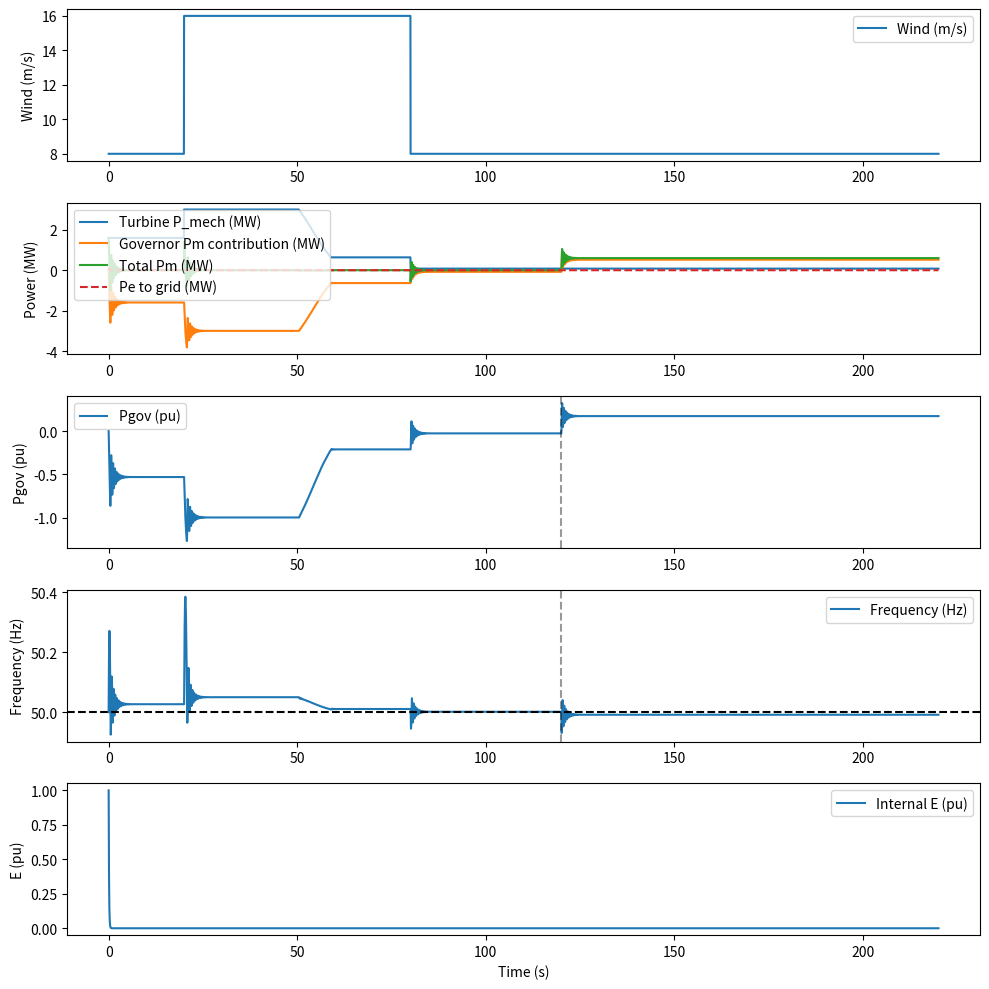

Python code for this plot:
"""
Day 28: Governor (primary frequency) + AVR (exciter) added to SMIB + pitch turbine
Brief:
- Uses PitchTurbineSimple from Day 27 (embedded here as a reduced turbine model).
- SMIB has: swing equation, governor, exciter.
- Governor: droop R (pu/Hz), time constant Tg (s). Produces Pm_gov (pu).
- AVR/exciter: first-order model dE/dt = (K_A*(V_ref - V_t) - E) / T_A
- Simulate wind gust and a small load step; observe frequency response and AVR effect.
"""

import numpy as np
from scipy.integrate import solve_ivp
from scipy.interpolate import interp1d
import matplotlib.pyplot as plt

# ---------------------------
# Reduced pitch-controlled turbine (small, self-contained)
# ---------------------------
class PitchTurbineSimple:
    def __init__(self,
                 rated_power_w=3e6,
                 rotor_diameter_m=120.0,
                 rho=1.225,
                 cut_in=3.5,
                 rated_wind=11.5,
                 cut_out=25.0,
                 gearbox_eff=0.97,
                 gen_eff=0.95,
                 dt=0.05):
        self.rated_power = rated_power_w
        self.D = rotor_diameter_m
        self.area = np.pi * (self.D/2.0)**2
        self.rho = rho
        self.cut_in = cut_in
        self.rated_wind = rated_wind
        self.cut_out = cut_out
        self.gearbox_eff = gearbox_eff
        self.gen_eff = gen_eff
        self.dt = dt

        # dynamic states
        self.pitch = 0.0
        self.omega = 1.0

        # simple PI pitch controller tuned modestly for this demo
        self.Kp = 5e-7
        self.Ki = 1e-7
        self.integral_error = 0.0

    def aero_power(self, v, pitch_deg):
        if v < self.cut_in or v >= self.cut_out:
            return 0.0
        Cp_max = 0.45
        Cp = Cp_max * np.exp(-0.1 * pitch_deg)
        P_wind = 0.5 * self.rho * self.area * v**3
        P_mech = Cp * P_wind
        return min(P_mech, self.rated_power)

    def step(self, wind_speed):
        P_mech = self.aero_power(wind_speed, self.pitch)
        P_elec = P_mech * self.gearbox_eff * self.gen_eff

        # pitch control to keep near rated if wind >= rated_wind
        error = self.rated_power - P_elec
        if wind_speed >= self.rated_wind:
            self.integral_error += error * self.dt
            dpitch_dt = self.Kp * error + self.Ki * self.integral_error
            self.pitch += dpitch_dt * self.dt
            self.pitch = max(0.0, min(30.0, self.pitch))

        # small inertia effect on omega (very simplified)
        torque_aero = P_mech / max(self.omega, 1e-6)
        torque_gen = P_elec / max(self.omega, 1e-6)
        domega = (torque_aero - torque_gen) * 1e-6
        self.omega += domega * self.dt

        return P_mech, P_elec, self.pitch, self.omega

# ---------------------------
# SMIB with governor + exciter
# ---------------------------
class SMIB_GovExc:
    def __init__(self, base_power_w,
                 H=5.0, D=0.02,
                 X=0.8, Vt=1.0,
                 f0=50.0,
                 # Governor params
                 R=0.05, Tg=0.5,
                 # Exciter params
                 K_A=200.0, T_A=0.1, V_ref=1.0):
        """
        base_power_w : base power (W) for pu conversions
        H : inertia constant (s)
        D : damping coefficient (pu/Hz)
        X : reactance between machine internal and infinite bus (pu)
        Vt: terminal/infinite-bus voltage (pu) [treated constant here]
        f0: nominal frequency (Hz)

        Governor:
          R: droop (pu / Hz)  (typical 0.03-0.05)
          Tg: governor time constant (s)

        Exciter:
          K_A: AVR gain
          T_A: AVR time constant (s)
          V_ref: voltage setpoint (pu)
        """
        self.Sb = base_power_w
        self.H = H
        self.D = D
        self.X = X
        self.Vt = Vt
        self.f0 = f0

        # governor
        self.R = R
        self.Tg = Tg

        # exciter
        self.K_A = K_A
        self.T_A = T_A
        self.V_ref = V_ref

    def electrical_power_pu(self, delta, E):
        # Pe_pu = (E * Vt / X) * sin(delta)
        return (E * self.Vt / self.X) * np.sin(delta)

    def swing_and_controls(self, t, y, Pm_turbine_pu_func, P_load_step_pu):
        """
        State vector y:
         y[0] = delta (rad)
         y[1] = f (Hz)
         y[2] = E (pu)         # internal voltage (exciter state)
         y[3] = Pgov (pu)      # governor mechanical power injection (pu)
        Inputs:
         Pm_turbine_pu_func(t): mechanical power from turbine (pu)
         P_load_step_pu(t): additional load (pu) as injected disturbance (positive => extra load)
        """
        delta, f, E, Pgov = y

        # turbine mechanical power (pu) from external turbine model
        Pm_turb_pu = float(Pm_turbine_pu_func(t))

        # governor (droop): desired Pgov_ref = - (1/R) * (f - f0)  + Pgov_offset
        # We choose Pgov_offset = 0 so governor provides correction around zero.
        Pgov_ref = - (1.0 / self.R) * (f - self.f0)  # pu (if f drops, Pgov_ref increases)

        # limit Pgov_ref to reasonable values (e.g., [-1.5, +1.5] pu)
        Pgov_ref = np.clip(Pgov_ref, -1.5, 1.5)

        # governor dynamics: first-order tracking to Pgov_ref
        dPgov_dt = (Pgov_ref - Pgov) / self.Tg

        # total mechanical power into machine = turbine + governor contribution
        Pm_total_pu = Pm_turb_pu + Pgov

        # electrical power delivered to infinite bus (pu)
        Pe_pu = self.electrical_power_pu(delta, E)

        # consider an external load step that increases demand (positive means more load to serve),
        # so machine must supply Pe + load = Pm_total (convention: Pe + load = Pm)
        # Move load into RHS: net electrical demand = Pe_pu + P_load_step_pu(t)
        P_load = float(P_load_step_pu(t))

        # swing equation: df/dt = (f0 / (2H)) * (Pm_total - (Pe + P_load) - D*(f - f0))
        df_dt = (self.f0 / (2.0 * self.H)) * (Pm_total_pu - (Pe_pu + P_load) - self.D * (f - self.f0))

        # delta dynamics
        ddelta_dt = 2.0 * np.pi * (f - self.f0)

        # exciter dynamics: dE/dt = (K_A*(V_ref - Vt) - E) / T_A
        # Note: terminal voltage Vt treated as constant here (infinite bus). AVR will move E toward K_A*(V_ref - Vt)
        # For demonstration we still show dynamics; if Vt == V_ref, exciter settles to zero change.
        dE_dt = (self.K_A * (self.V_ref - self.Vt) - E) / self.T_A

        return [ddelta_dt, df_dt, dE_dt, dPgov_dt]

# ---------------------------
# Simulation routine
# ---------------------------
def run_day28(sim_time_s=200.0, dt=0.05):
    rated_power_w = 3e6
    turbine = PitchTurbineSimple(rated_power_w=rated_power_w, dt=dt)
    smib = SMIB_GovExc(base_power_w=rated_power_w,
                       H=5.0, D=0.02,
                       X=0.8, Vt=1.0, f0=50.0,
                       R=0.05, Tg=0.5,
                       K_A=200.0, T_A=0.1, V_ref=1.0)

    t_eval = np.arange(0.0, sim_time_s + dt, dt)

    # wind profile: base 8 m/s, gust 16 m/s between 20-80s
    wind_ts = np.ones_like(t_eval) * 8.0
    gust = (t_eval >= 20.0) & (t_eval <= 80.0)
    wind_ts[gust] = 16.0

    # small load step at t = 120s: extra load 0.2 pu
    def P_load_step_pu(t):
        return 0.2 if t >= 120.0 else 0.0

    # Run the turbine forward at dt to get Pm_turbine_pu(t)
    Pm_turb_mech_W = np.zeros_like(t_eval)
    P_turb_elec_W = np.zeros_like(t_eval)
    pitch_ts = np.zeros_like(t_eval)
    omega_ts = np.zeros_like(t_eval)

    for i, t in enumerate(t_eval):
        v = wind_ts[i]
        Pm_mech, P_elec, pitch, omega = turbine.step(v)
        Pm_turb_mech_W[i] = Pm_mech
        P_turb_elec_W[i] = P_elec
        pitch_ts[i] = pitch
        omega_ts[i] = omega

    # convert mechanical turbine power to pu (base = rated_power)
    Pm_turb_pu_ts = Pm_turb_mech_W / rated_power_w
    Pm_func = interp1d(t_eval, Pm_turb_pu_ts, kind="previous", fill_value=(Pm_turb_pu_ts[0], Pm_turb_pu_ts[-1]), bounds_error=False)

    # initial conditions: delta=0 rad, f=f0, E ~ 1.0 pu, Pgov=0
    y0 = [0.0, smib.f0, 1.0, 0.0]

    sol = solve_ivp(lambda t, y: smib.swing_and_controls(t, y, Pm_func, P_load_step_pu),
                    [t_eval[0], t_eval[-1]], y0, t_eval=t_eval, method="RK45", rtol=1e-6)

    delta = sol.y[0, :]
    freq = sol.y[1, :]
    E_ts = sol.y[2, :]
    Pgov_ts = sol.y[3, :]

    Pe_pu_ts = (E_ts * smib.Vt / smib.X) * np.sin(delta)
    Pe_W_ts = Pe_pu_ts * rated_power_w
    Pm_total_pu_ts = Pm_turb_pu_ts + Pgov_ts
    Pm_total_W = Pm_total_pu_ts * rated_power_w

    # Plotting
    plt.figure(figsize=(10, 10))

    plt.subplot(5, 1, 1)
    plt.plot(t_eval, wind_ts, label="Wind (m/s)")
    plt.ylabel("Wind (m/s)")
    plt.legend()

    plt.subplot(5, 1, 2)
    plt.plot(t_eval, Pm_turb_mech_W / 1e6, label="Turbine P_mech (MW)")
    plt.plot(t_eval, Pgov_ts * rated_power_w / 1e6, label="Governor Pm contribution (MW)")
    plt.plot(t_eval, Pm_total_W / 1e6, label="Total Pm (MW)")
    plt.plot(t_eval, Pe_W_ts / 1e6, '--', label="Pe to grid (MW)")
    plt.ylabel("Power (MW)")
    plt.legend()

    plt.subplot(5, 1, 3)
    plt.plot(t_eval, Pgov_ts, label="Pgov (pu)")
    plt.axvline(120.0, color='k', linestyle='--', alpha=0.4)
    plt.ylabel("Pgov (pu)")
    plt.legend()

    plt.subplot(5, 1, 4)
    plt.plot(t_eval, freq, label="Frequency (Hz)")
    plt.axhline(smib.f0, color="k", linestyle="--")
    plt.axvline(120.0, color='k', linestyle='--', alpha=0.4)
    plt.ylabel("Frequency (Hz)")
    plt.legend()

    plt.subplot(5, 1, 5)
    plt.plot(t_eval, E_ts, label="Internal E (pu)")
    plt.ylabel("E (pu)")
    plt.xlabel("Time (s)")
    plt.legend()

    plt.tight_layout()
    plt.show()

    return {
        "t": t_eval,
        "wind": wind_ts,
        "Pm_turb_mech_W": Pm_turb_mech_W,
        "Pgov_W": Pgov_ts * rated_power_w,
        "Pm_total_W": Pm_total_W,
        "Pe_W": Pe_W_ts,
        "freq": freq,
        "delta": delta,
        "E": E_ts,
        "pitch": pitch_ts,
    }

# quick run when file executed
if __name__ == "__main__":
    res = run_day28(sim_time_s=220.0, dt=0.05)
